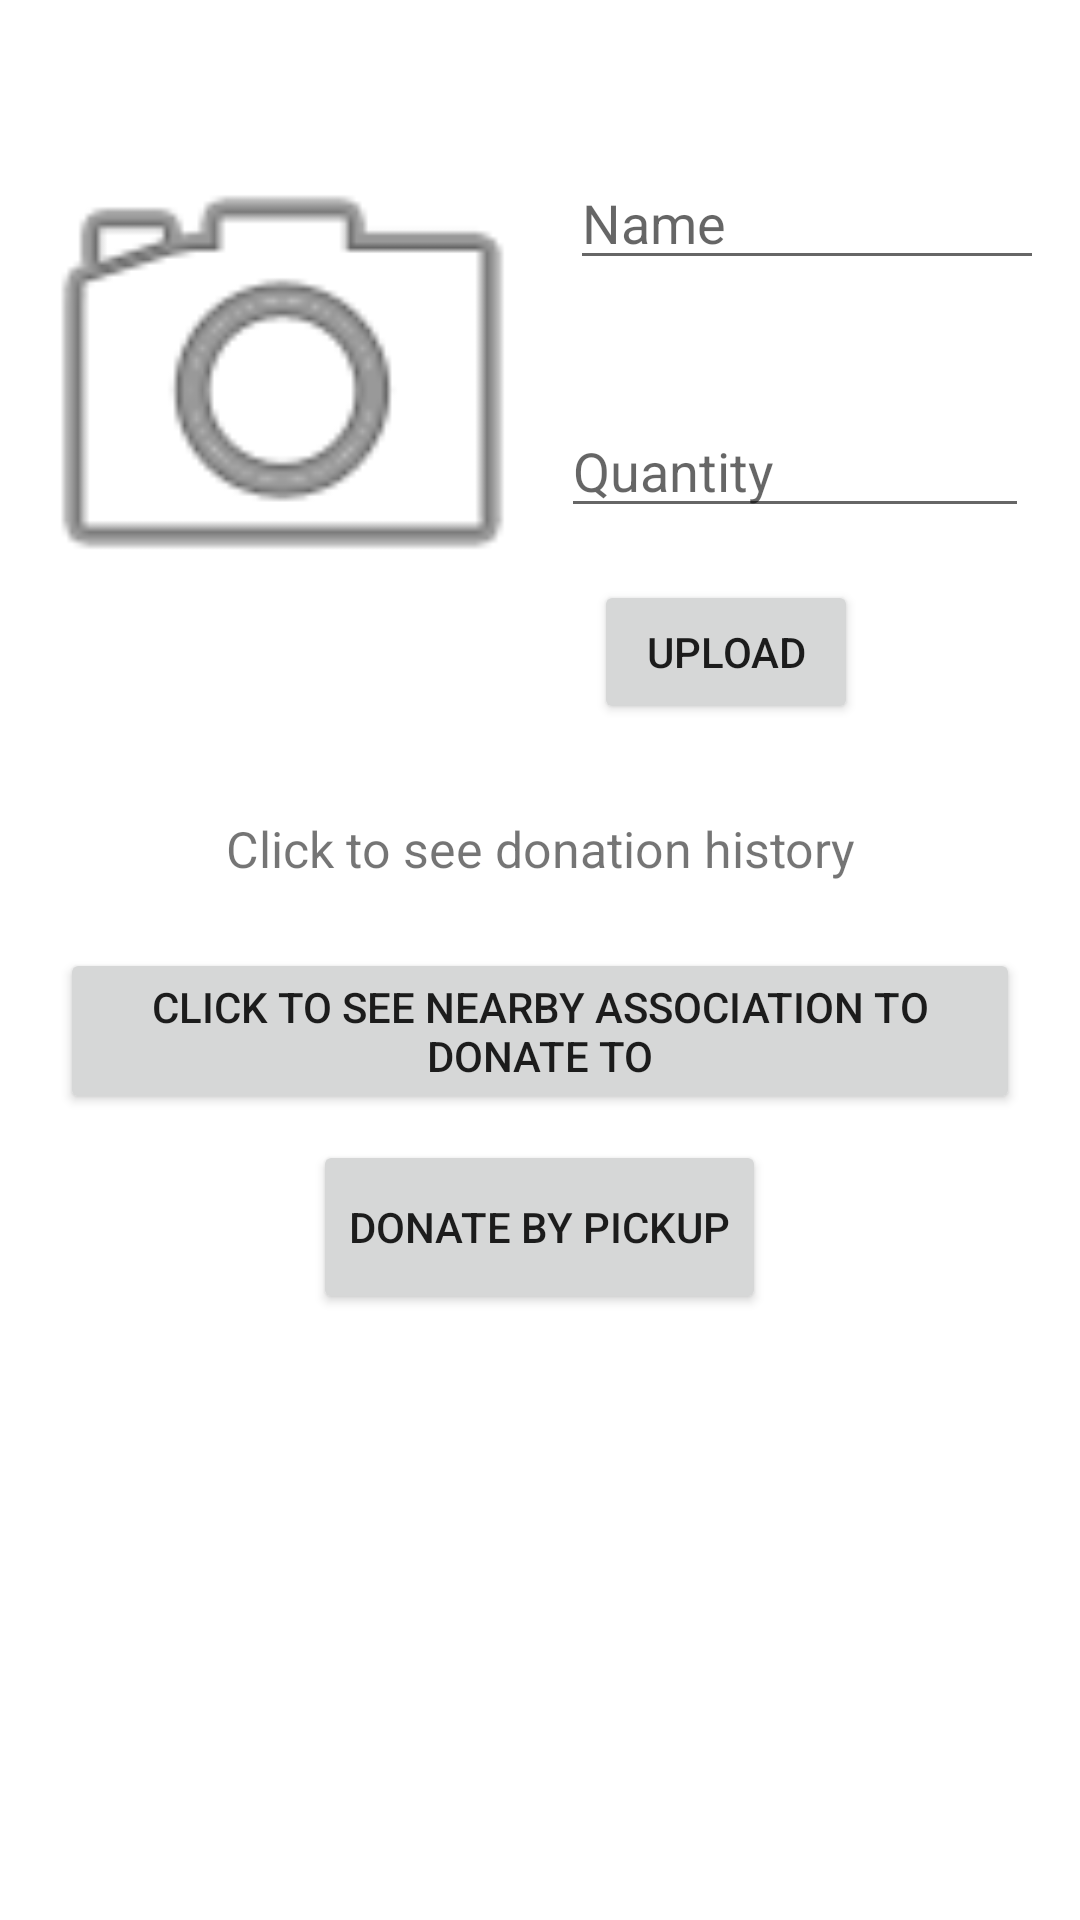

Produce the Android XML layout that renders to this screen, including the resource entries it uses.
<!-- AndroidManifest.xml: application theme Theme.Fridge -->
<!-- res/layout/fragment_donations.xml -->
<?xml version="1.0" encoding="utf-8"?>
<RelativeLayout xmlns:android="http://schemas.android.com/apk/res/android"
    xmlns:app="http://schemas.android.com/apk/res-auto"
    xmlns:tools="http://schemas.android.com/tools"
    android:id="@+id/to_replace"
    android:layout_width="match_parent"
    android:layout_height="match_parent"
    tools:context=".DonationsFragment">
    <![CDATA[


    =======













        android:id="@+id/donationDetails"
        android:layout_width="wrap_content"
        android:layout_height="wrap_content"
        android:layout_alignEnd="@+id/inputName"
        android:layout_marginEnd="132dp"
        android:text="Details"
        android:textSize="30dp" />































    ]]>

    <ImageView
        android:id="@+id/openCamera2"
        android:layout_width="241dp"
        android:layout_height="254dp"


        android:layout_alignParentStart="true"
        android:layout_alignParentTop="true"
        android:layout_alignParentEnd="true"
        android:layout_centerVertical="true"
        android:layout_marginStart="-1dp"
        android:layout_marginTop="0dp"
        android:layout_marginEnd="171dp"
        android:cropToPadding="true"
        android:src="@android:drawable/ic_menu_camera" />


    
    
    
    
    
    
    
    


    <Button
        android:id="@+id/upload"
        android:layout_width="wrap_content"
        android:layout_height="wrap_content"
        android:layout_below="@+id/openCamera2"
        android:layout_alignParentEnd="true"
        android:layout_marginTop="-61dp"
        android:layout_marginEnd="74dp"
        android:text="upload" />

    <EditText
        android:id="@+id/id_name"
        android:layout_width="158dp"
        android:layout_height="wrap_content"
        android:layout_alignParentTop="true"
        android:layout_alignParentEnd="true"
        android:layout_marginTop="52dp"
        android:layout_marginEnd="12dp"

        android:hint="Name" />

    <EditText
        android:id="@+id/textView2"
        android:layout_width="156dp"
        android:layout_height="39dp"
        android:layout_alignParentTop="true"
        android:layout_alignParentEnd="true"
        android:layout_marginTop="137dp"
        android:layout_marginEnd="17dp"
        android:hint="Quantity" />

    <Button
        android:id="@+id/donate"
        android:layout_width="369dp"
        android:layout_height="wrap_content"
        android:layout_below="@+id/openCamera2"
        android:layout_alignParentStart="true"
        android:layout_centerHorizontal="true"
        android:layout_marginStart="20dp"
        android:layout_marginTop="62dp"
        android:layout_marginEnd="20dp"
        android:layout_marginBottom="20dp"
        android:gravity="center_horizontal"
        android:text="click to see nearby association to donate to" />

    <Button
        android:id="@+id/button2"
        android:layout_width="wrap_content"
        android:layout_height="58dp"
        android:layout_centerHorizontal="true"
        android:layout_marginTop="380dip"
        android:text="donate by pickup"

        app:layout_constraintBottom_toBottomOf="parent"
        app:layout_constraintEnd_toEndOf="parent"
        app:layout_constraintHorizontal_bias="0.45"
        app:layout_constraintStart_toStartOf="parent"
        app:layout_constraintTop_toTopOf="parent"
        app:layout_constraintVertical_bias="0.66"
        tools:ignore="MissingConstraints" />

    <TextView
        android:id="@+id/text_view_show_uploads"
        android:layout_width="wrap_content"
        android:layout_height="wrap_content"
        android:layout_alignBottom="@id/button2"
        android:layout_centerHorizontal="true"
        android:layout_marginBottom="144dp"
        android:gravity="center"
        android:text="Click to see donation history"
        android:textSize="50px" />


</RelativeLayout>
<!-- resources referenced by this layout -->
<resources>
  <style name="Theme.Fridge" parent="Theme.MaterialComponents.DayNight.DarkActionBar">
          
          <item name="colorPrimary">@color/purple_500</item>
          <item name="colorPrimaryVariant">@color/purple_700</item>
          <item name="colorOnPrimary">@color/white</item>
          
          <item name="colorSecondary">@color/teal_200</item>
          <item name="colorSecondaryVariant">@color/teal_700</item>
          <item name="colorOnSecondary">@color/black</item>
          
          <item name="android:statusBarColor" tools:targetApi="l">?attr/colorPrimaryVariant</item>
          
      </style>
  <style name="Theme.MaterialComponents.DayNight.DarkActionBar">
      </style>
  <!-- not gathered from this repository: default colours our renderer supplied (Android Studio template values) -->
  <color name="purple_500">#FF6200EE</color>
  <color name="purple_700">#FF3700B3</color>
  <color name="teal_200">#FF03DAC5</color>
  <color name="teal_700">#FF018786</color>
  <color name="black">#FF000000</color>
  <color name="white">#FFFFFFFF</color>
</resources>
